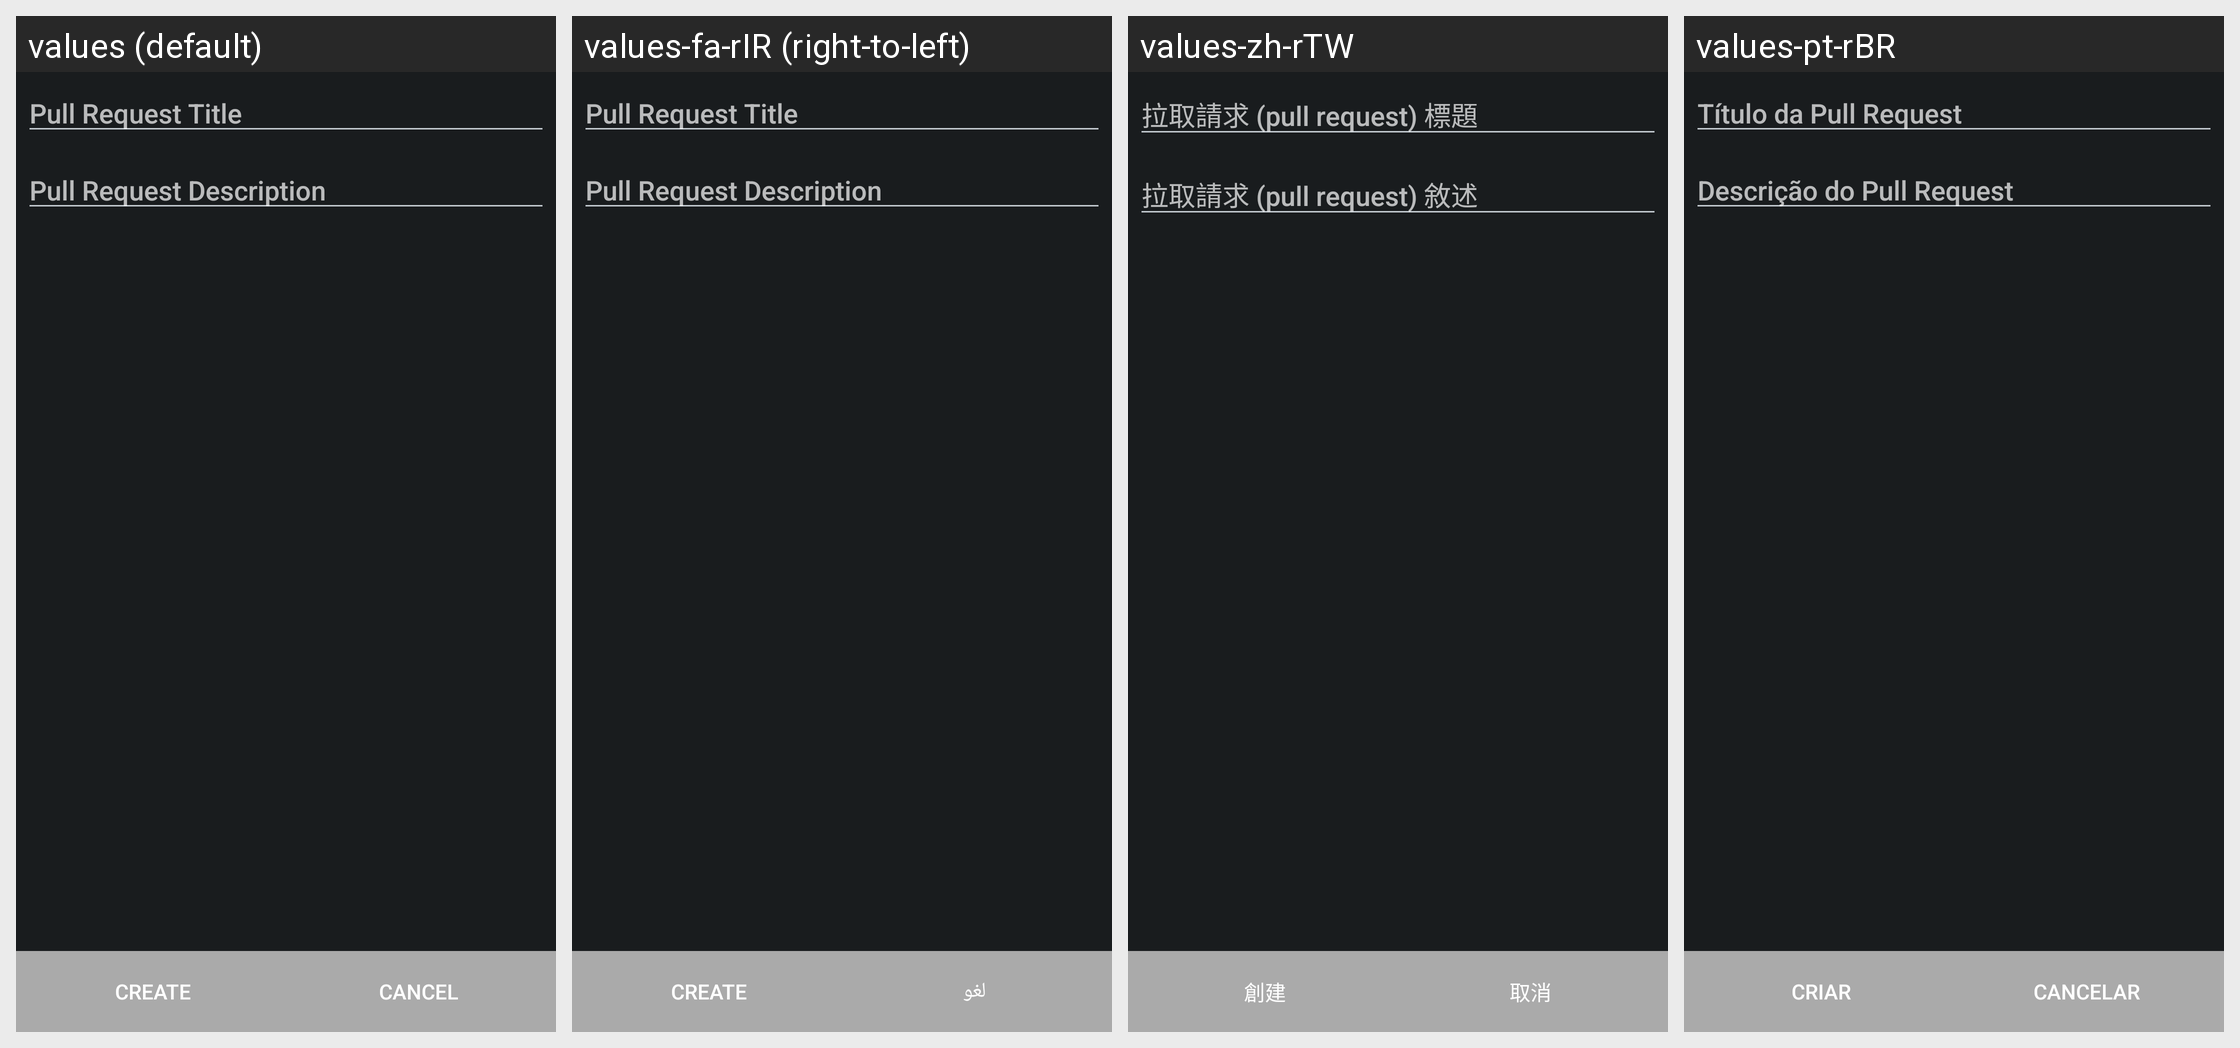

Locale-by-locale string values for the Android screen shown in this grid:
Android screen res/layout/git_create_pullrequest.xml rendered under 4 locales, left to right: values (default), values-fa-rIR (right-to-left), values-zh-rTW, values-pt-rBR. Device: Nexus 5 (rendered at 1080×1920; each locale shown at half size, 540×960, under a caption strip naming it); theme HighContrast.
Other locales in the repository, not shown: values-ar, values-be, values-bg-rBG, values-bn, values-ca, values-cs-rCZ, values-da, values-de, values-el, values-es, values-et, values-eu, values-fa, values-fi, values-fr, values-fr-rFR, values-gl, values-he, values-hr, values-hu, values-hy, values-id, values-it, values-iw, values-ja, values-kn, values-ko, values-lt, values-lv, values-my, values-nb, values-nl, values-nn, values-pa, values-pl, values-pt, values-pt-rPT, values-ru, values-sk, values-sl, values-sq, values-sr, values-sv, values-ta, values-th, values-tr, values-tr-rTR, values-uk, values-vi, values-zh-rCN.
Strings drawn on this screen, with the default value and each locale's value (text and hints the layout hard-codes, and strings that could not be matched under every locale, appear in the picture but are not listed):

create
  values: Create
  values-fa-rIR: Create  [not translated; the default value is used]
  values-zh-rTW: 創建
  values-pt-rBR: Criar

menu_cancel
  values: Cancel
  values-fa-rIR: لغو
  values-zh-rTW: 取消
  values-pt-rBR: Cancelar

upload_to_github_pr_title
  values: Pull Request Title
  values-fa-rIR: Pull Request Title  [not translated; the default value is used]
  values-zh-rTW: 拉取請求 (pull request) 標題
  values-pt-rBR: Título da Pull Request

upload_to_github_pr_description
  values: Pull Request Description
  values-fa-rIR: Pull Request Description  [not translated; the default value is used]
  values-zh-rTW: 拉取請求 (pull request) 敘述
  values-pt-rBR: Descrição do Pull Request
